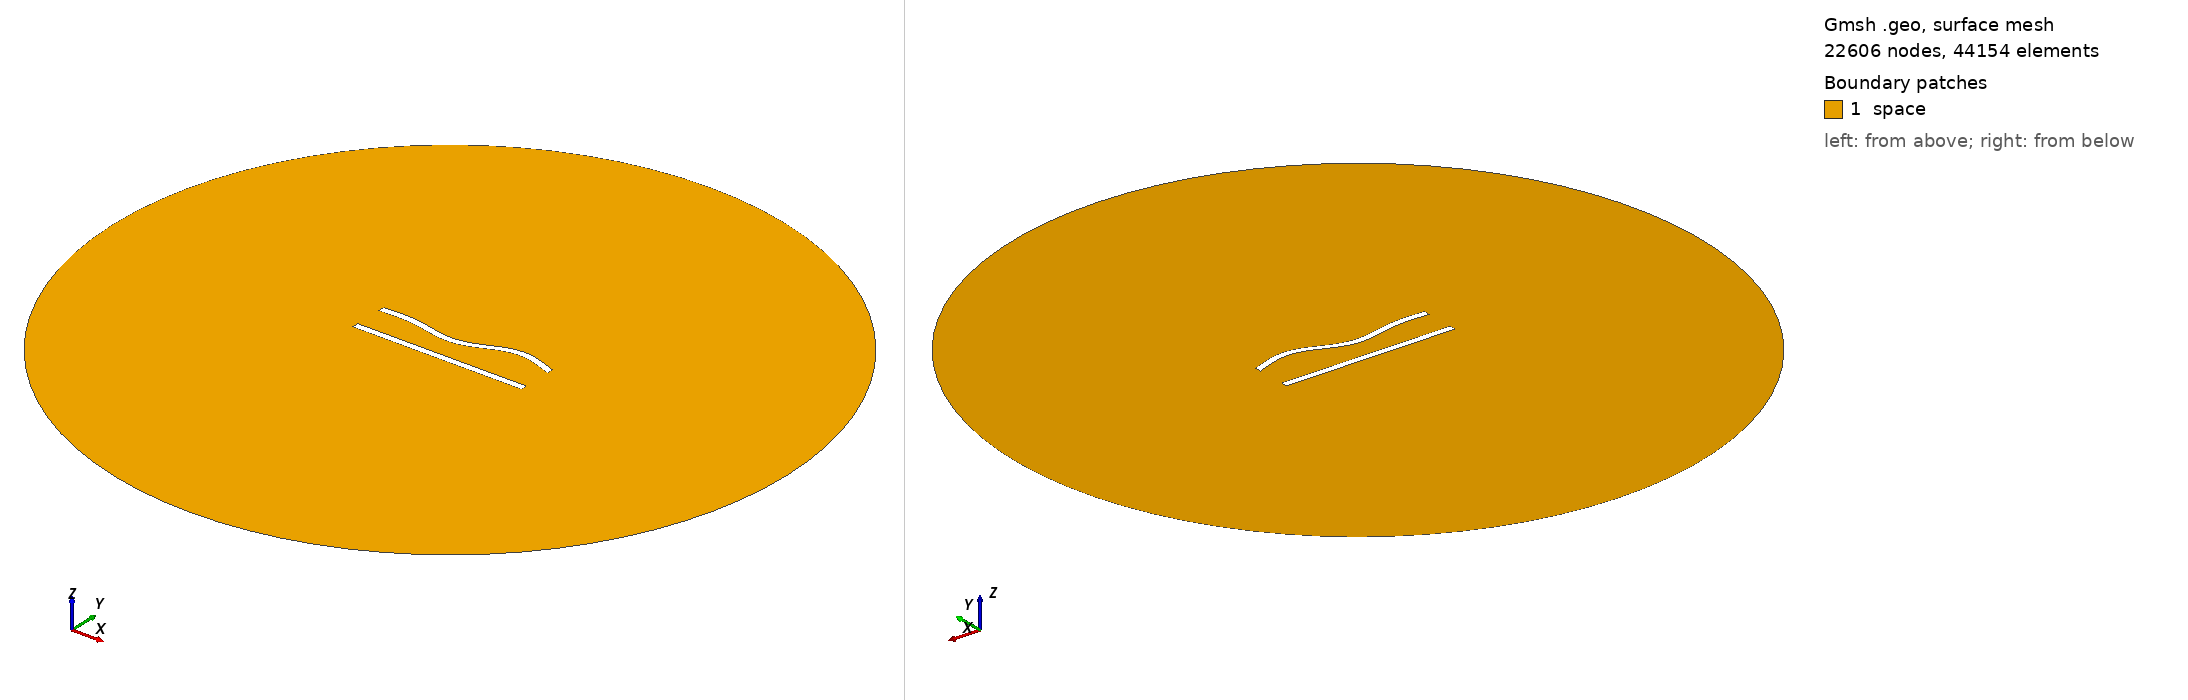

Gmsh geometry script, surface-meshed: 22606 nodes, 44154 surface elements. Boundary patches (legend numbers): 1 space. Left view from above one corner, right view from below the opposite corner. Legend entries are the model's physical surfaces. The drawing asked Gmsh for element sizes between 1% and 20% of the model's largest extent; the script's own settings can give other sizes.

=== 57.geo (drawn) ===
//---------------------------------------
// Geometry kernel
//---------------------------------------

SetFactory("OpenCASCADE");



//---------------------------------------
// Parameters of the geometry
//---------------------------------------

// Overetch of the upper plate
overetch = 0.0;

// Distance between the plates
distance = 20.0;

// Discretization over the x axis (for the deformation)
nx = 50; 

// Length of the plate
L = 100 - overetch; 

// Number of modes
n = 4; 

// 1st mode coefficient
coeff(1) = 1.5;
beta(1) = 0.596864 * 3.1415926535 / L;

// 2nd mode coefficient
coeff(2) = -1.5;
beta(2) = 1.49418 * 3.1415926535 / L;

// 3rd mode coefficient
coeff(3) = -1.5;
beta(3) = 2.50025 * 3.1415926535 / L;

// 4th mode coefficient
coeff(4) = 1.5;
beta(4) = 3.49999 * 3.1415926535 / L;



//---------------------------------------
// Upper plate (deformed rectangle)
//---------------------------------------

// Coordiantes of the upper plate
xmin = -50;
xmax = 50 - overetch;

// Height of the upper plate
yheight = 4 - 2 * overetch;

// Indexes of the points
UpperID[] = {};
LowerID[] = {};
LeftID[] = {};
RightID[] = {};

// Point index
p = 1;

// Horizontal edges
For i In {1:nx}
    x = xmin + (i-1)*(xmax - xmin)/(nx-1);

    y_bottom = distance / 2 + overetch;
    For j In {1:n}
        C = (Cosh(beta(j)*L) + Cos(beta(j)*L)) / (Sinh(beta(j)*L) + Sin(beta(j)*L));
        y_bottom  = y_bottom + coeff(j) * (Cosh(beta(j)*(x+50)) - Cos(beta(j)*(x+50)) - C * (Sinh(beta(j)*(x+50)) - Sin(beta(j)*(x+50))));
    EndFor

    y_top = y_bottom + yheight;

    Point(p) = {x, y_top, 0, 1.0};
    UpperID[i] = p;
    p = p + 1;

    Point(p) = {x, y_bottom, 0, 1.0};
    LowerID[i] = p;
    p = p + 1;
EndFor

// Create point lists
UpperPts[] = {}; LowerPts[] = {};
For i In {1:nx}
  UpperPts[] += {UpperID[i]};
  LowerPts[] += {LowerID[i]};
EndFor

// Build splines
Spline(1) = {UpperPts[]};
Spline(2) = {LowerPts[]};
Line(3) = {LowerPts[nx-1], UpperPts[nx-1]};
Line(4) = {LowerPts[0], UpperPts[0]};

// Build the plane surface
Curve Loop(1) = {2, 3, -1, -4};
Plane Surface(1) = {1};



//---------------------------------------
// Lower plate (rectangle)
//---------------------------------------

// Vertices
Point(1001) = {-50, -distance/2, 0, 1.0};
Point(1002) = { 50, -distance/2, 0, 1.0};
Point(1003) = { 50,  -distance/2 + 4, 0, 1.0};
Point(1004) = {-50,  -distance/2 + 4, 0, 1.0};

// Edges
Line(5) = {1001, 1002};
Line(6) = {1002, 1003};
Line(7) = {1003, 1004};
Line(8) = {1004, 1001};

// Plane surface
Line Loop(2) = {5, 6, 7, 8};
Plane Surface(2) = {2}; 



//---------------------------------------
// Outer (fictious) boundary
//---------------------------------------

// Points
Point(1005) = {0, 0, 0};       // Center
Point(1006) = {200, 0, 0};     // Start point
Point(1007) = {0, 200, 0};     // 90 degrees
Point(1008) = {-200, 0, 0};    // 180 degrees
Point(1009) = {0, -200, 0};    // 270 degrees

// Circle arcs (each needs start, center, end)
Circle(9) = {1006, 1005, 1007};
Circle(10) = {1007, 1005, 1008};
Circle(11) = {1008, 1005, 1009};
Circle(12) = {1009, 1005, 1006};

// Plane surface for the entire domain
Curve Loop(3) = {9, 10, 11, 12};
Surface(3) = {3};

// Subtract the plates from the whole domain to obtain the actual domain where we want to solve the equations
BooleanDifference{ Surface{3}; Delete; }{ Surface{1}; Surface{2}; Delete; }




//---------------------------------------
// Transfinite Lines/Curves
//---------------------------------------

// Set the number of points on the boundaries
r = 6;
d = 0.15;

// Plates
Transfinite Curve {1} = 50*r/4 Using Progression 1;
Transfinite Line {2} = 50*r Using Progression 1;
Transfinite Curve {3, 4} = 2*r Using Progression 1+d;
Transfinite Line {5} = 50*r/4 Using Progression 1;
Transfinite Line {7} = 50*r Using Progression 1;
Transfinite Line {6} = 2*r Using Progression 1-d;
Transfinite Line {8} = 2*r Using Progression 1+d;

// Outer boundary
Transfinite Line {9, 10, 11, 12} = 20 Using Progression 1;



//---------------------------------------
// Physical groups
//---------------------------------------                

// Physical curves (boundaries)
Physical Line("force_segment", 10) = {2};
Physical Line("upper_plate", 11) = {1, 3, 4};
Physical Line("lower_plate", 12) = {5, 6, 7, 8};
Physical Line("boundary", 20) = {9, 10, 11, 12};

// Physical Surfaces
Physical Surface("space", 30) = {3};



//---------------------------------------
// 6. Generate the Mesh
//---------------------------------------

// 2D mesh generation
Mesh 2;
